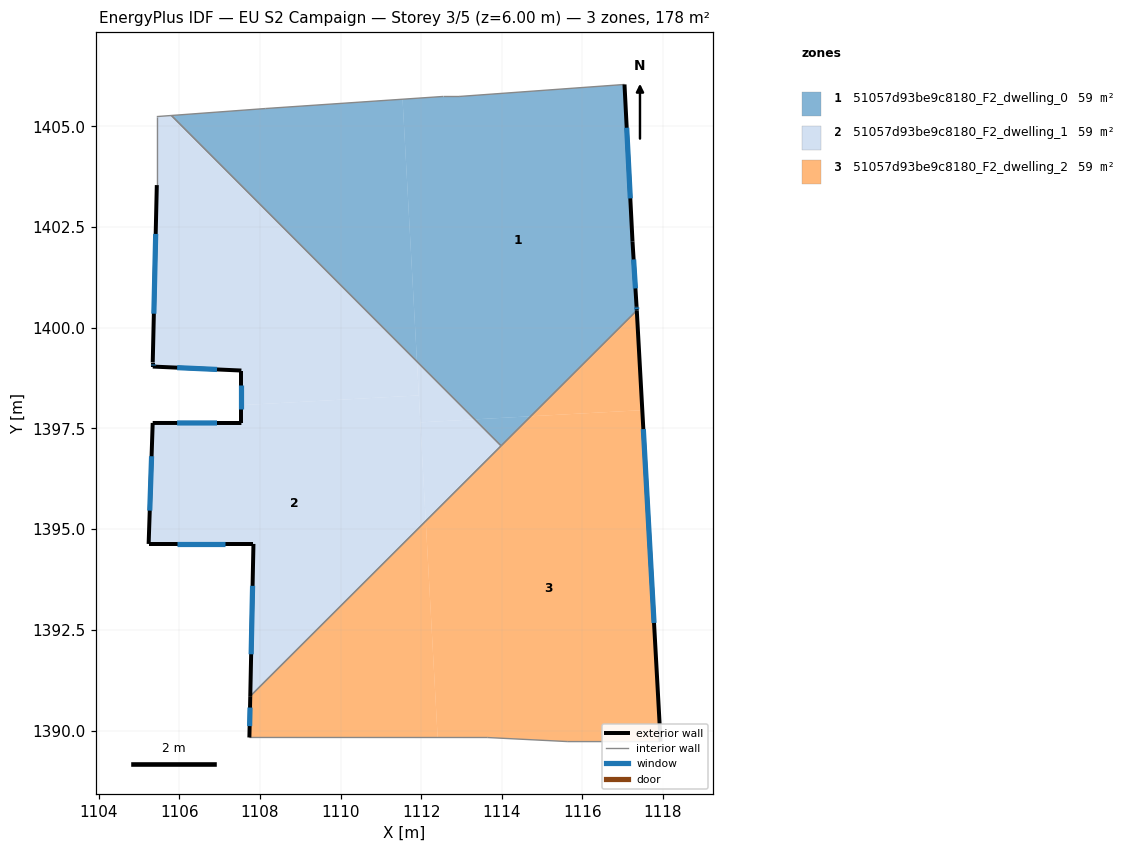
=== STOREY PLAN SPEC (per zone: floor XY polygon, exterior-wall plan segments, windows/doors) ===
zone 1: 51057d93be9c8180_F2_dwelling_0  (59.2 m²)
  floor: (1117.05, 1406.04) (1117.25, 1402.14) (1117.35, 1400.54) (1117.35, 1400.43) (1114.72, 1397.80) (1113.33, 1397.73) (1111.90, 1399.16) (1111.54, 1405.67) (1112.54, 1405.74) (1112.94, 1405.74)
  floor: (1111.54, 1405.67) (1111.90, 1399.16) (1105.80, 1405.27) (1108.14, 1405.44)
  floor: (1114.72, 1397.80) (1113.98, 1397.07) (1113.33, 1397.73)
  exterior wall: (1117.25, 1402.14) – (1117.05, 1406.04)  [3.9 m]
    window: (1117.19, 1403.21) – (1117.10, 1404.97)  [2.4 m²]
  exterior wall: (1117.35, 1400.54) – (1117.25, 1402.14)  [1.6 m]
    window: (1117.32, 1400.98) – (1117.27, 1401.70)  [1.0 m²]
  exterior wall: (1117.35, 1400.43) – (1117.35, 1400.54)  [0.1 m]
    window: (1117.35, 1400.46) – (1117.35, 1400.51)  [0.1 m²]
  interior walls: 6
zone 2: 51057d93be9c8180_F2_dwelling_1  (59.2 m²)
  floor: (1111.90, 1399.16) (1111.94, 1398.32) (1107.54, 1398.08) (1107.54, 1398.94) (1105.34, 1399.04) (1105.34, 1399.14) (1105.44, 1403.54) (1105.44, 1405.24) (1105.80, 1405.27)
  floor: (1111.94, 1398.32) (1112.11, 1395.20) (1107.76, 1390.86) (1107.84, 1394.63) (1105.23, 1394.63) (1105.34, 1397.64) (1107.54, 1397.64) (1107.54, 1398.08)
  floor: (1111.90, 1399.16) (1113.33, 1397.73) (1111.98, 1397.65)
  floor: (1113.33, 1397.73) (1113.98, 1397.07) (1112.11, 1395.20) (1111.98, 1397.65)
  exterior wall: (1105.23, 1394.63) – (1107.84, 1394.63)  [2.6 m]
    window: (1105.95, 1394.63) – (1107.12, 1394.63)  [1.6 m²]
  exterior wall: (1105.34, 1397.64) – (1105.23, 1394.63)  [3.0 m]
    window: (1105.31, 1396.81) – (1105.26, 1395.46)  [1.8 m²]
  exterior wall: (1107.54, 1397.64) – (1105.34, 1397.64)  [2.2 m]
    window: (1106.93, 1397.64) – (1105.94, 1397.64)  [1.3 m²]
  exterior wall: (1107.54, 1398.94) – (1107.54, 1397.64)  [1.3 m]
    window: (1107.54, 1398.58) – (1107.54, 1397.99)  [0.8 m²]
  exterior wall: (1105.34, 1399.04) – (1107.54, 1398.94)  [2.2 m]
    window: (1105.94, 1399.01) – (1106.93, 1398.97)  [1.3 m²]
  exterior wall: (1105.34, 1399.14) – (1105.34, 1399.04)  [0.1 m]
    window: (1105.34, 1399.11) – (1105.34, 1399.06)  [0.1 m²]
  exterior wall: (1105.44, 1403.54) – (1105.34, 1399.14)  [4.4 m]
    window: (1105.41, 1402.33) – (1105.36, 1400.35)  [2.7 m²]
  exterior wall: (1107.84, 1394.63) – (1107.76, 1390.86)  [3.8 m]
    window: (1107.82, 1393.59) – (1107.78, 1391.89)  [2.3 m²]
  interior walls: 4
zone 3: 51057d93be9c8180_F2_dwelling_2  (59.2 m²)
  floor: (1112.11, 1395.20) (1112.41, 1389.83) (1107.74, 1389.83) (1107.76, 1390.86)
  floor: (1117.49, 1397.95) (1117.94, 1389.73) (1115.64, 1389.73) (1113.64, 1389.83) (1112.41, 1389.83) (1112.11, 1395.20) (1114.72, 1397.80)
  floor: (1117.35, 1400.43) (1117.49, 1397.95) (1114.72, 1397.80)
  exterior wall: (1107.76, 1390.86) – (1107.74, 1389.83)  [1.0 m]
    window: (1107.75, 1390.57) – (1107.74, 1390.11)  [0.6 m²]
  exterior wall: (1117.94, 1389.73) – (1117.35, 1400.43)  [10.7 m]
    window: (1117.78, 1392.67) – (1117.51, 1397.48)  [6.5 m²]
  interior walls: 5

=== DERIVED (storey summary) ===
Building: EU S2 Campaign
Storey: 3 of 5  (floor level z = 6.00 m)
Storey gross floor area: 177.7 m²
Zones on this storey: 3
  - 51057d93be9c8180_F2_dwelling_0: floor 59.2 m²; exterior wall 5.6 m (16.9 m²); 3 window(s) 3.4 m²; WWR 20.2%
  - 51057d93be9c8180_F2_dwelling_1: floor 59.2 m²; exterior wall 19.6 m (58.8 m²); 8 window(s) 11.9 m²; WWR 20.2%
  - 51057d93be9c8180_F2_dwelling_2: floor 59.2 m²; exterior wall 11.7 m (35.2 m²); 2 window(s) 7.1 m²; WWR 20.2%
Zone adjacency (shared interzone walls):
  - 51057d93be9c8180_F2_dwelling_0 ↔ 51057d93be9c8180_F2_dwelling_1
  - 51057d93be9c8180_F2_dwelling_0 ↔ 51057d93be9c8180_F2_dwelling_2
  - 51057d93be9c8180_F2_dwelling_1 ↔ 51057d93be9c8180_F2_dwelling_2